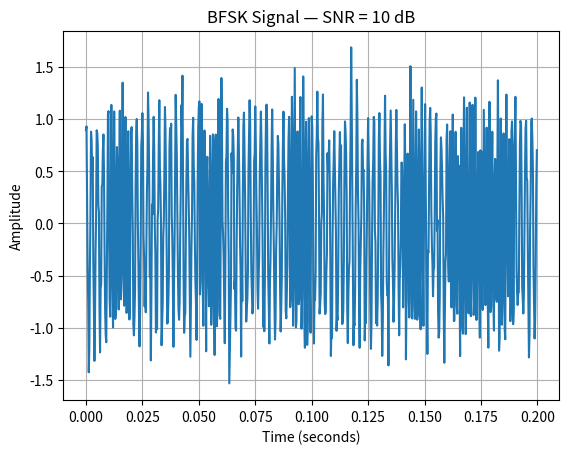

Python code for this plot:
import numpy as np
import matplotlib.pyplot as plt

np.random.seed(42)

# -----------------------------
# Signal parameters
# -----------------------------
fs = 4000               # Sampling frequency
symbol_rate = 100       # Symbols per second
samples_per_symbol = int(fs / symbol_rate)

f0 = 400                 # Frequency for bit 0
f1 = 800                 # Frequency for bit 1

num_bits = 20

# -----------------------------
# Generate random bits
# -----------------------------
bits = np.random.randint(0, 2, num_bits)

# -----------------------------
# Generate BFSK waveform
# -----------------------------
signal_bfsk = []

for bit in bits:

    frequency = f1 if bit == 1 else f0

    n = np.arange(samples_per_symbol)

    symbol = np.cos(
        2 * np.pi * frequency * n / fs
    )

    signal_bfsk.extend(symbol)

signal_bfsk = np.array(signal_bfsk)

# Time axis
t = np.arange(len(signal_bfsk)) / fs

# -----------------------------
# Add noise
# -----------------------------
snr_db = 10

signal_power = np.mean(signal_bfsk ** 2)
snr_linear = 10 ** (snr_db / 10)
noise_power = signal_power / snr_linear

noise = np.sqrt(noise_power) * np.random.randn(
    len(signal_bfsk)
)

received = signal_bfsk + noise

# -----------------------------
# Plot
# -----------------------------
plt.plot(t, received)

plt.xlabel("Time (seconds)")
plt.ylabel("Amplitude")
plt.title(f"BFSK Signal — SNR = {snr_db} dB")

plt.grid()
plt.show()

print("Transmitted bits:")
print(bits)
# -----------------------------
# BFSK demodulation
# -----------------------------
recovered_bits = []

n = np.arange(samples_per_symbol)

ref0 = np.exp(
    -1j * 2 * np.pi * f0 * n / fs
)

ref1 = np.exp(
    -1j * 2 * np.pi * f1 * n / fs
)

for i in range(num_bits):

    start = i * samples_per_symbol
    end = start + samples_per_symbol

    segment = received[start:end]

    # Correlation magnitude
    energy0 = np.abs(np.sum(segment * ref0))
    energy1 = np.abs(np.sum(segment * ref1))

    recovered_bits.append(
        0 if energy0 > energy1 else 1
    )

recovered_bits = np.array(recovered_bits)

# -----------------------------
# BER
# -----------------------------
errors = np.sum(bits != recovered_bits)
ber = errors / len(bits)

print("Recovered bits:")
print(recovered_bits)

print("Bit errors:", errors)
print("BER:", ber)
